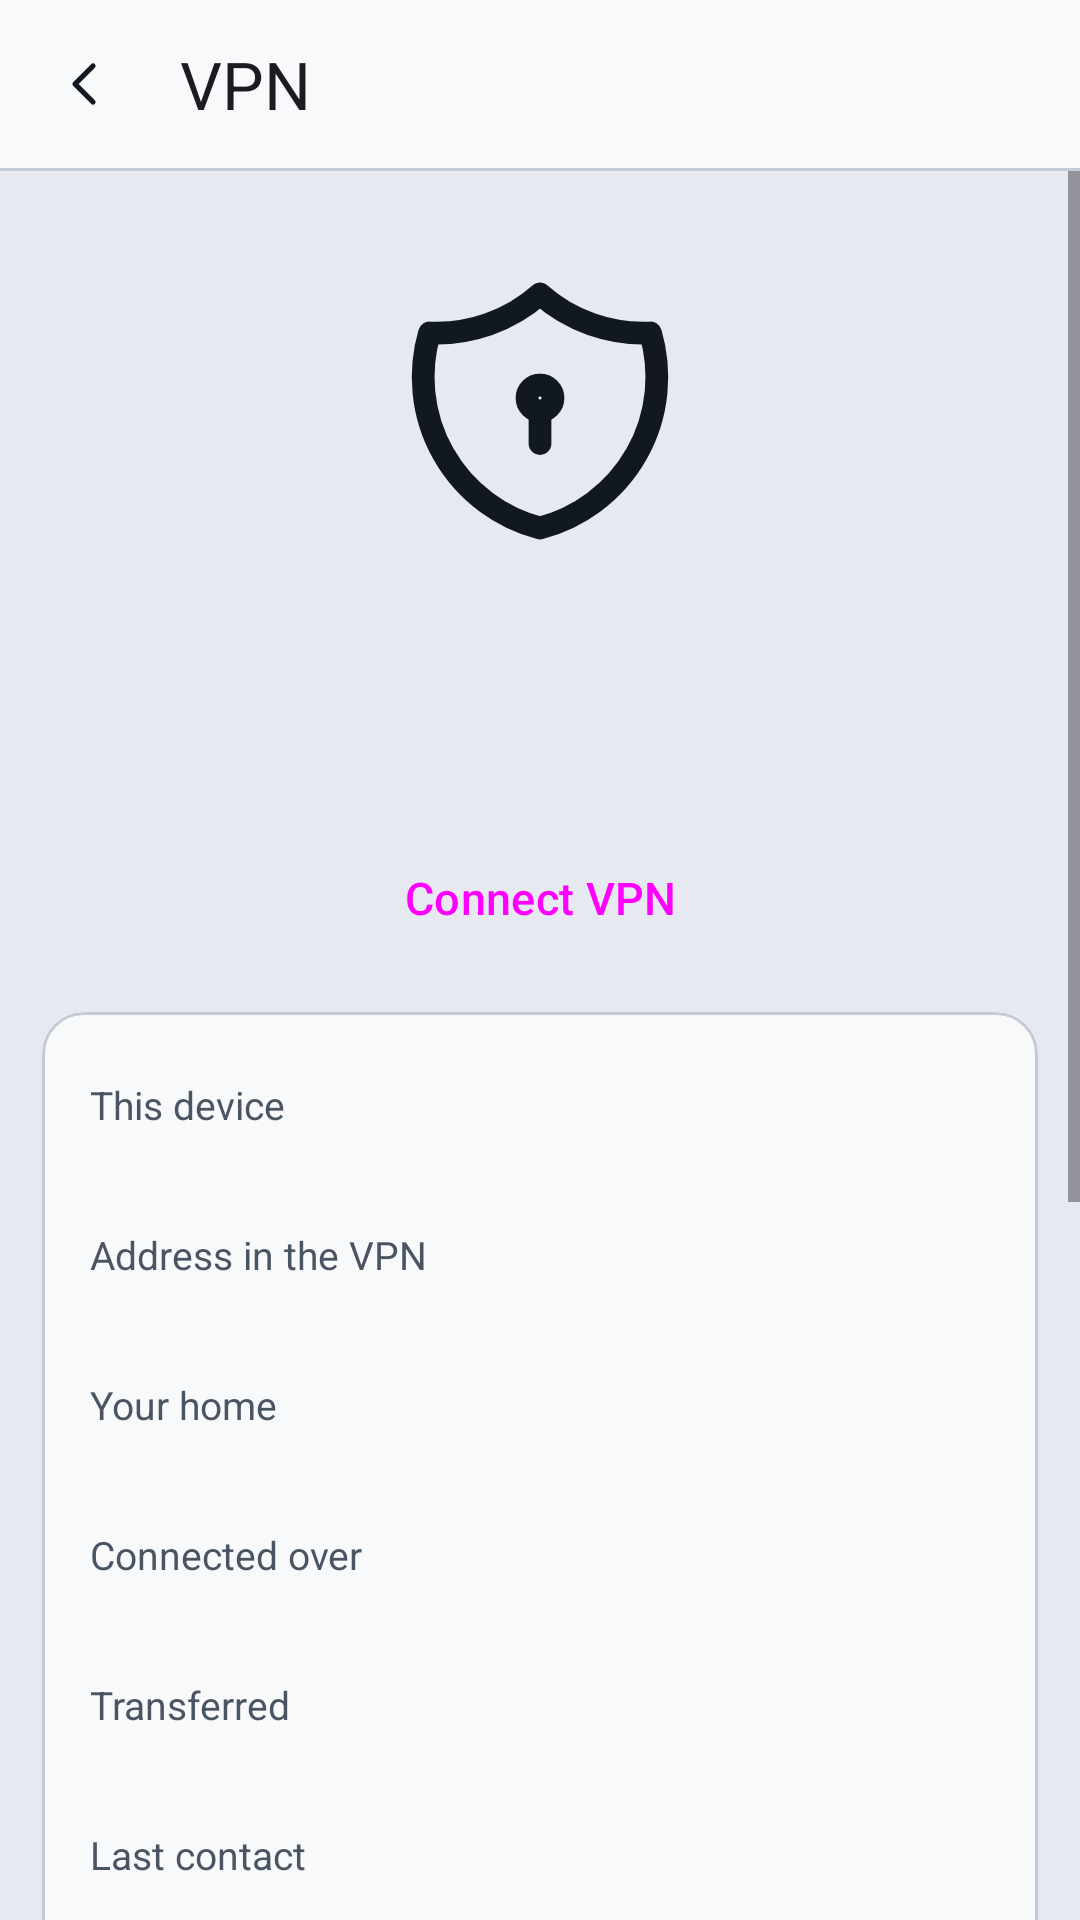

Layout XML and referenced resources for this Android screen:
<!-- AndroidManifest.xml: application theme Theme.PiGuard -->
<!-- res/layout/activity_vpn.xml -->
<?xml version="1.0" encoding="utf-8"?>
<LinearLayout xmlns:android="http://schemas.android.com/apk/res/android" xmlns:app="http://schemas.android.com/apk/res-auto" android:layout_width="match_parent" android:layout_height="match_parent" android:orientation="vertical" android:background="?attr/pgBg" android:fitsSystemWindows="true">
<com.google.android.material.appbar.MaterialToolbar android:id="@+id/toolbar" android:layout_width="match_parent" android:layout_height="56dp" android:background="?attr/pgSurface" app:title="@string/vpn_title" app:navigationIcon="@drawable/ic_chevron_left" app:navigationContentDescription="@string/back" />
<View android:layout_width="match_parent" android:layout_height="1dp" android:background="?attr/pgLine" />
<ScrollView android:layout_width="match_parent" android:layout_height="0dp" android:layout_weight="1">
<LinearLayout android:layout_width="match_parent" android:layout_height="wrap_content" android:orientation="vertical" android:paddingHorizontal="14dp" android:paddingBottom="24dp">
    <ImageView android:id="@+id/shield" android:layout_width="104dp" android:layout_height="104dp" android:layout_gravity="center_horizontal" android:layout_marginTop="28dp" android:src="@drawable/ic_shield_lock" android:importantForAccessibility="no" />
    <TextView android:id="@+id/title" android:layout_width="match_parent" android:layout_height="wrap_content" android:layout_marginTop="12dp" android:gravity="center" android:textColor="?attr/pgText" android:textSize="22sp" android:textStyle="bold" android:accessibilityLiveRegion="polite" />
    <TextView android:id="@+id/detail" android:layout_width="match_parent" android:layout_height="wrap_content" android:layout_marginTop="6dp" android:layout_marginBottom="18dp" android:gravity="center" android:textColor="?attr/pgMuted" android:textSize="14sp" />
    <Button android:id="@+id/toggle" style="@style/Button" android:layout_width="match_parent" android:layout_height="wrap_content" android:text="@string/connect_vpn" app:icon="@drawable/ic_shield_lock" />
    <TextView android:id="@+id/other" android:layout_width="match_parent" android:layout_height="wrap_content" android:layout_marginTop="10dp" android:textColor="?attr/pgWarn" android:textSize="13sp" android:text="@string/vpn_other" android:visibility="gone" />
    <com.google.android.material.card.MaterialCardView style="@style/Card" android:layout_width="match_parent" android:layout_height="wrap_content">
        <LinearLayout android:layout_width="match_parent" android:layout_height="wrap_content" android:orientation="vertical" android:padding="16dp">
                <LinearLayout android:layout_width="match_parent" android:layout_height="wrap_content" android:orientation="vertical" android:paddingVertical="6dp">
                    <TextView style="@style/Hint" android:text="@string/vpn_device" />
                    <TextView android:id="@+id/device" android:layout_width="match_parent" android:layout_height="wrap_content" android:textColor="?attr/pgText" android:textSize="15sp" />
                </LinearLayout>
                <LinearLayout android:layout_width="match_parent" android:layout_height="wrap_content" android:orientation="vertical" android:paddingVertical="6dp">
                    <TextView style="@style/Hint" android:text="@string/vpn_address" />
                    <TextView android:id="@+id/address" android:layout_width="match_parent" android:layout_height="wrap_content" android:textColor="?attr/pgText" android:textSize="15sp" />
                </LinearLayout>
                <LinearLayout android:layout_width="match_parent" android:layout_height="wrap_content" android:orientation="vertical" android:paddingVertical="6dp">
                    <TextView style="@style/Hint" android:text="@string/vpn_server" />
                    <TextView android:id="@+id/server" android:layout_width="match_parent" android:layout_height="wrap_content" android:textColor="?attr/pgText" android:textSize="15sp" />
                </LinearLayout>
                <LinearLayout android:layout_width="match_parent" android:layout_height="wrap_content" android:orientation="vertical" android:paddingVertical="6dp">
                    <TextView style="@style/Hint" android:text="@string/vpn_way" />
                    <TextView android:id="@+id/way" android:layout_width="match_parent" android:layout_height="wrap_content" android:textColor="?attr/pgText" android:textSize="15sp" />
                </LinearLayout>
                <LinearLayout android:layout_width="match_parent" android:layout_height="wrap_content" android:orientation="vertical" android:paddingVertical="6dp">
                    <TextView style="@style/Hint" android:text="@string/vpn_traffic" />
                    <TextView android:id="@+id/traffic" android:layout_width="match_parent" android:layout_height="wrap_content" android:textColor="?attr/pgText" android:textSize="15sp" />
                </LinearLayout>
                <LinearLayout android:layout_width="match_parent" android:layout_height="wrap_content" android:orientation="vertical" android:paddingVertical="6dp">
                    <TextView style="@style/Hint" android:text="@string/vpn_last" />
                    <TextView android:id="@+id/last" android:layout_width="match_parent" android:layout_height="wrap_content" android:textColor="?attr/pgText" android:textSize="15sp" />
                </LinearLayout>
        </LinearLayout>
    </com.google.android.material.card.MaterialCardView>
    <com.google.android.material.card.MaterialCardView style="@style/Card" android:layout_width="match_parent" android:layout_height="wrap_content">
        <LinearLayout android:layout_width="match_parent" android:layout_height="wrap_content" android:orientation="vertical" android:padding="16dp">
            <com.google.android.material.materialswitch.MaterialSwitch android:id="@+id/auto" android:layout_width="match_parent" android:layout_height="wrap_content" android:text="@string/vpn_auto" />
            <TextView style="@style/Hint" android:layout_marginBottom="12dp" android:text="@string/vpn_auto_hint" />
            <Button android:id="@+id/split" style="@style/Button.Tonal" android:layout_width="match_parent" android:layout_height="wrap_content" android:text="@string/vpn_split" />
            <TextView style="@style/Hint" android:layout_marginTop="12dp" android:layout_marginBottom="8dp" android:text="@string/vpn_always" />
            <Button android:id="@+id/phone_settings" style="@style/Button.Tonal" android:layout_width="match_parent" android:layout_height="wrap_content" android:text="@string/vpn_settings" app:icon="@drawable/ic_settings" />
        </LinearLayout>
    </com.google.android.material.card.MaterialCardView>
</LinearLayout>
</ScrollView>
</LinearLayout>
<!-- resources referenced by this layout -->
<resources>
  <!-- drawable ic_chevron_left (drawable) -->
  <vector xmlns:android="http://schemas.android.com/apk/res/android" android:width="24dp" android:height="24dp" android:viewportWidth="24" android:viewportHeight="24"><path android:pathData="M15 6l-6 6l6 6" android:strokeColor="@color/text" android:strokeWidth="1.75" android:strokeLineCap="round" android:strokeLineJoin="round" android:fillColor="#00000000"/></vector>
  <string name="back">Back</string>
  <string name="connect_vpn">Connect VPN</string>
  <string name="vpn_address">Address in the VPN</string>
  <string name="vpn_always">Kill switch and lockdown: in the phone\'s VPN settings, tap the gear next to PiGuard and switch on always-on VPN and blocking connections without VPN. Android then blocks everything that would go past the tunnel.</string>
  <string name="vpn_auto">Connect automatically</string>
  <string name="vpn_auto_hint">Whenever this phone cannot reach pi-guard directly, for example away from home.</string>
  <string name="vpn_device">This device</string>
  <string name="vpn_last">Last contact</string>
  <string name="vpn_other">Another VPN is active on this phone, for example the WireGuard app. Android allows only one at a time, so connecting here replaces it.</string>
  <string name="vpn_server">Your home</string>
  <string name="vpn_settings">Phone\'s VPN settings</string>
  <string name="vpn_split">Apps past the VPN (split tunneling)</string>
  <string name="vpn_title">VPN</string>
  <string name="vpn_traffic">Transferred</string>
  <string name="vpn_way">Connected over</string>
  <style name="Button" parent="Widget.Material3.Button">
          <item name="cornerRadius">12dp</item><item name="android:minHeight">52dp</item><item name="android:textAllCaps">false</item><item name="android:textSize">15sp</item><item name="iconGravity">textStart</item><item name="iconPadding">8dp</item>
      </style>
  <style name="Button.Tonal" parent="Widget.Material3.Button.TonalButton">
          <item name="cornerRadius">12dp</item><item name="android:minHeight">52dp</item><item name="android:textAllCaps">false</item><item name="android:textSize">15sp</item><item name="iconGravity">textStart</item><item name="iconPadding">8dp</item>
      </style>
  <style name="Card" parent="Widget.Material3.CardView.Outlined">
          <item name="cardCornerRadius">14dp</item><item name="cardBackgroundColor">?attr/pgSurface</item><item name="cardElevation">0dp</item><item name="strokeColor">?attr/pgLine</item><item name="strokeWidth">1dp</item><item name="android:layout_marginTop">12dp</item>
      </style>
  <style name="Hint"><item name="android:layout_width">match_parent</item><item name="android:layout_height">wrap_content</item><item name="android:textColor">?attr/pgMuted</item><item name="android:textSize">13sp</item><item name="android:lineSpacingMultiplier">1.15</item></style>
  <color name="text">#121820</color>
  <color name="accent">#0A62B0</color>
  <color name="accent_ink">#FFFFFF</color>
  <color name="surface2">#E9EDF2</color>
  <color name="surface">#F8F9FB</color>
  <color name="muted">#4A5563</color>
  <color name="line">#C3CBD6</color>
  <color name="danger">#B3261E</color>
  <color name="bg">#E6EAF0</color>
  <color name="ok">#12703E</color>
  <color name="warn">#8F5500</color>
</resources>
